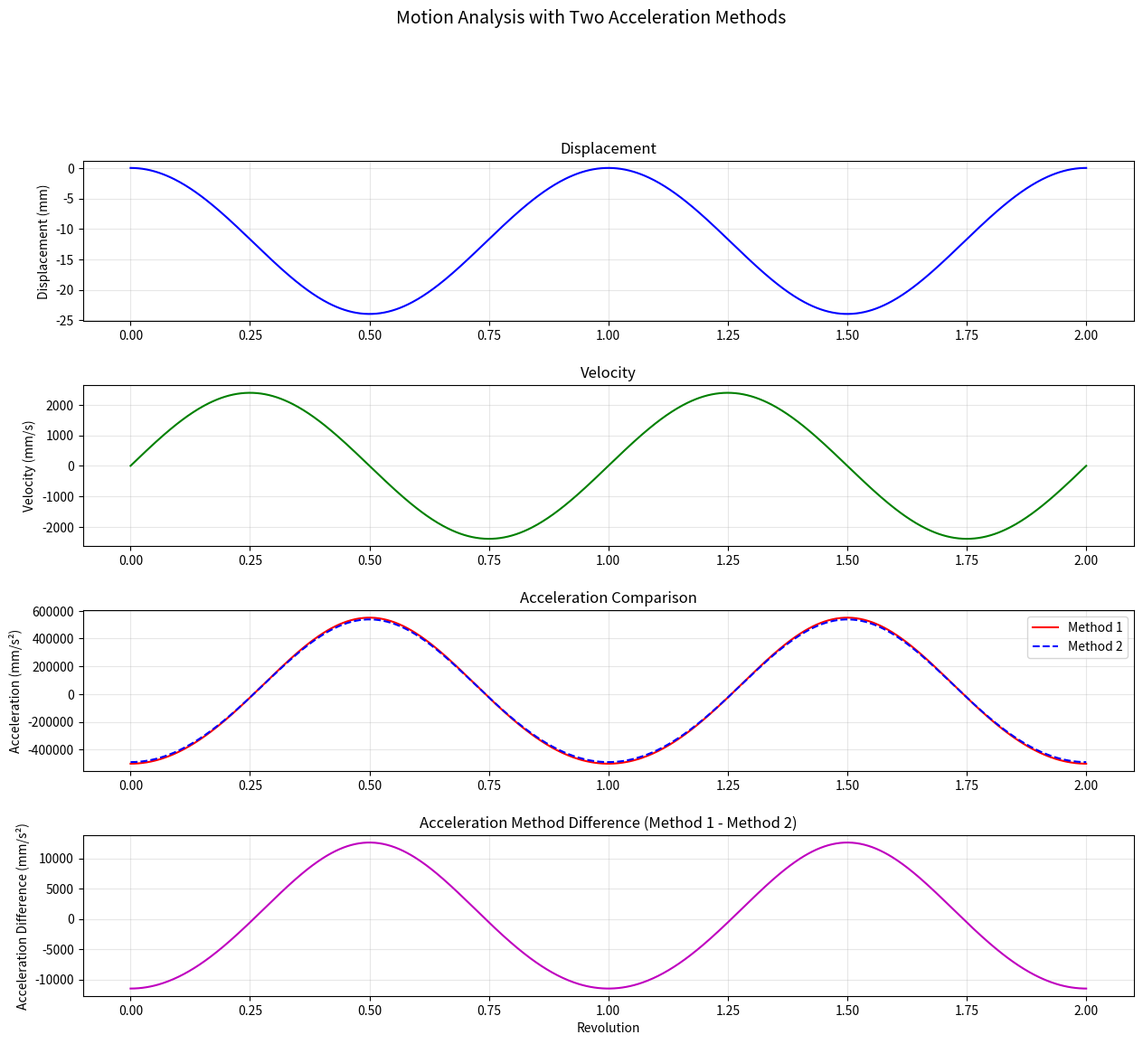

Source code (Python):
import numpy as np
import pandas as pd
import matplotlib.pyplot as plt
from sympy import symbols, tan, cos, sin, lambdify
from dataclasses import dataclass
from typing import Tuple, Optional


@dataclass
class MotionParams:
    R: float
    beta: float
    phi: float
    omega: float
    bore_length: float


class MotionAnalysis:
    def __init__(self, params: MotionParams):
        self.params = params
        self.beta_rad = np.deg2rad(params.beta)
        self.phi_rad = np.deg2rad(params.phi)
        self._init_symbolic()

    def _init_symbolic(self):
        theta = self.theta = symbols('theta')
        R, beta, phi = symbols('R beta phi')

        self.disp_expr = -R * tan(beta) * (1 - cos(theta)) / (cos(phi) * (1 + tan(beta) * tan(phi) * cos(theta)))
        self.vel_expr = -R * ((1 - cos(theta)) * sin(theta) * tan(beta) ** 2 * tan(phi) /
                              ((cos(theta) * tan(beta) * tan(phi) + 1) ** 2 * cos(phi)) -
                              sin(theta) * tan(beta) / ((cos(theta) * tan(beta) * tan(phi) + 1) * cos(phi)))

        # Original acceleration expression
        self.acc_expr = -R * (cos(theta) * tan(beta) / ((cos(theta) * tan(beta) * tan(phi) + 1) * cos(phi)) +
                              (1 - cos(theta)) * cos(theta) * tan(beta) ** 2 * tan(phi) /
                              ((cos(theta) * tan(beta) * tan(phi) + 1) ** 2 * cos(phi)) +
                              2 * ((1 - cos(theta)) * sin(theta) ** 2 * tan(beta) ** 3 * tan(phi) ** 2 /
                                   ((cos(theta) * tan(beta) * tan(phi) + 1) ** 3 * cos(phi)) +
                                   sin(theta) ** 2 * tan(beta) ** 2 * tan(phi) /
                                   ((cos(theta) * tan(beta) * tan(phi) + 1) ** 2 * cos(phi))))

        # New acceleration expression from the image
        K = tan(beta) * tan(phi)
        self.acc_expr_2 = -R * tan(beta) / cos(phi) * (K * (1 + sin(theta) ** 2) + cos(theta)) / (
                    1 + K * cos(theta)) ** 3

        subs = {R: self.params.R, beta: self.beta_rad, phi: self.phi_rad}
        self.disp_func = lambdify(theta, self.disp_expr.subs(subs))
        self.vel_func = lambdify(theta, self.vel_expr.subs(subs))
        self.acc_func = lambdify(theta, self.acc_expr.subs(subs))
        self.acc_func_2 = lambdify(theta, self.acc_expr_2.subs(subs))

    def calculate(self, theta_deg: float) -> Tuple[float, float, float, float]:
        theta_rad = np.deg2rad(theta_deg)
        disp = float(self.disp_func(theta_rad))
        vel = float(self.vel_func(theta_rad)) * self.params.omega
        acc1 = float(self.acc_func(theta_rad)) * self.params.omega ** 2
        acc2 = float(self.acc_func_2(theta_rad)) * self.params.omega ** 2
        return disp, vel, acc1, acc2

    def analyze_range(self, theta_deg_range: np.ndarray, save_path: Optional[str] = None) -> pd.DataFrame:
        results = np.array([self.calculate(t) for t in theta_deg_range])
        revolutions = theta_deg_range / 360
        df = pd.DataFrame({
            'theta': theta_deg_range,
            'revolution': revolutions,
            'displacement': results[:, 0],
            'velocity': results[:, 1],
            'acceleration_method1': results[:, 2],
            'acceleration_method2': results[:, 3]
        })

        if save_path:
            df.to_csv(save_path, index=False)

        return df

    @staticmethod
    def plot_results(df: pd.DataFrame, title: str = "Motion Analysis"):
        fig = plt.figure(figsize=(15, 12))
        gs = plt.GridSpec(4, 1, figure=fig, hspace=0.4)

        # Displacement plot
        ax1 = fig.add_subplot(gs[0])
        ax1.plot(df['revolution'], df['displacement'], 'b-', linewidth=1.5)
        ax1.set_ylabel('Displacement (mm)')
        ax1.set_title('Displacement')
        ax1.grid(True, alpha=0.3)

        # Velocity plot
        ax2 = fig.add_subplot(gs[1])
        ax2.plot(df['revolution'], df['velocity'], 'g-', linewidth=1.5)
        ax2.set_ylabel('Velocity (mm/s)')
        ax2.set_title('Velocity')
        ax2.grid(True, alpha=0.3)

        # Both acceleration methods
        ax3 = fig.add_subplot(gs[2])
        ax3.plot(df['revolution'], df['acceleration_method1'], 'r-', label='Method 1', linewidth=1.5)
        ax3.plot(df['revolution'], df['acceleration_method2'], 'b--', label='Method 2', linewidth=1.5)
        ax3.set_ylabel('Acceleration (mm/s²)')
        ax3.set_title('Acceleration Comparison')
        ax3.legend()
        ax3.grid(True, alpha=0.3)

        # Acceleration difference
        ax4 = fig.add_subplot(gs[3])
        diff = df['acceleration_method1'] - df['acceleration_method2']
        ax4.plot(df['revolution'], diff, 'm-', linewidth=1.5)
        ax4.set_xlabel('Revolution')
        ax4.set_ylabel('Acceleration Difference (mm/s²)')
        ax4.set_title('Acceleration Method Difference (Method 1 - Method 2)')
        ax4.grid(True, alpha=0.3)

        plt.suptitle(title, y=1.02, fontsize=14)
        return fig


def main():
    # Example parameters
    params = MotionParams(R=43.5, beta=15, phi=5, omega=2 * np.pi * 2000 / 60, bore_length=33.25)

    # Analyze for 2 revolutions
    revolutions = 2
    theta_deg = np.linspace(0, 360 * revolutions, 360 * revolutions)

    # Create analyzer and get results
    analyzer = MotionAnalysis(params)
    results = analyzer.analyze_range(theta_deg, 'motion_results.csv')

    # Plot results
    fig = MotionAnalysis.plot_results(results, "Motion Analysis with Two Acceleration Methods")
    plt.tight_layout()
    plt.show()


if __name__ == "__main__":
    main()
